Run: headless pygame with SDL's dummy video driver; simulated clock (each Clock.tick advances the game by its frame time, no real sleeping); random seed 0; keys injected as events and as key.get_pressed() state; no mouse input.
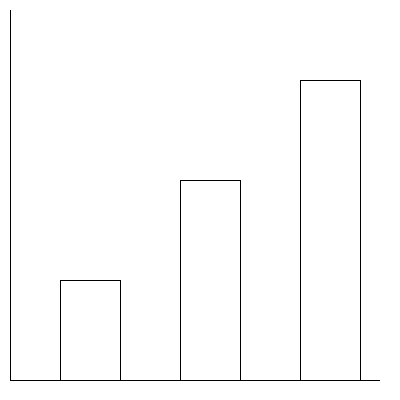
Frame 1 of 4 · flips 1–60 · no input
Frame 2 of 4 · flips 61–180 · tapped SPACE, RETURN · held RIGHT (→), D · screen unchanged from frame 1, image omitted
Frame 3 of 4 · flips 181–300 · held DOWN (↓), S · screen unchanged from frame 2, image omitted
Frame 4 of 4 · flips 301–420 · held LEFT (←), A, UP (↑), W · screen unchanged from frame 3, image omitted

The pygame program that drew these frames:

import pygame
pygame.init()

window = pygame.display.set_mode((400,400))
pygame.display.set_caption("BLA Algorithm")
clock = pygame.time.Clock()

window.fill((255,255,255))
point = pygame.PixelArray(window)

def bla(x1,y1,x2,y2):
 dx = x2 - x1
 dy = y2 - y1

 x_new = x1
 y_new = y1

 if abs(dy) < abs(dx):
  P = (2*dy) - dx
  while x_new != x2:
   point[x_new][y_new] = (0,0,0)
   x_new = x_new + 1
   if P < 0:
    y_new = y_new
    P =  P + (2*dy)
   else:
    y_new = y_new + 1
    P = P + (2*dy) - (2*dx)
 else:
  P = (2*dx) - dy
  while y_new != y2:
   point[x_new][y_new] = (0,0,0)
   y_new = y_new + 1
   if P < 0:
    x_new = x_new
    P =  P + (2*dx)
   else:
    x_new = x_new + 1 
    P = P + (2*dx) - (2*dy)

bla(10,10,10,380)
bla(10,380,380,380)

bla(60,280,60,380)
bla(60,280,120,280)
bla(120,280,120,380)

bla(180,180,180,380)
bla(180,180,240,180)
bla(240,180,240,380)

bla(300,80,300,380)
bla(300,80,360,80)
bla(360,80,360,380)



while True:
 for event in pygame.event.get():
  if event.type == pygame.QUIT:
   pygame.quit()
   quit()
 pygame.display.update()
 clock.tick(100)
